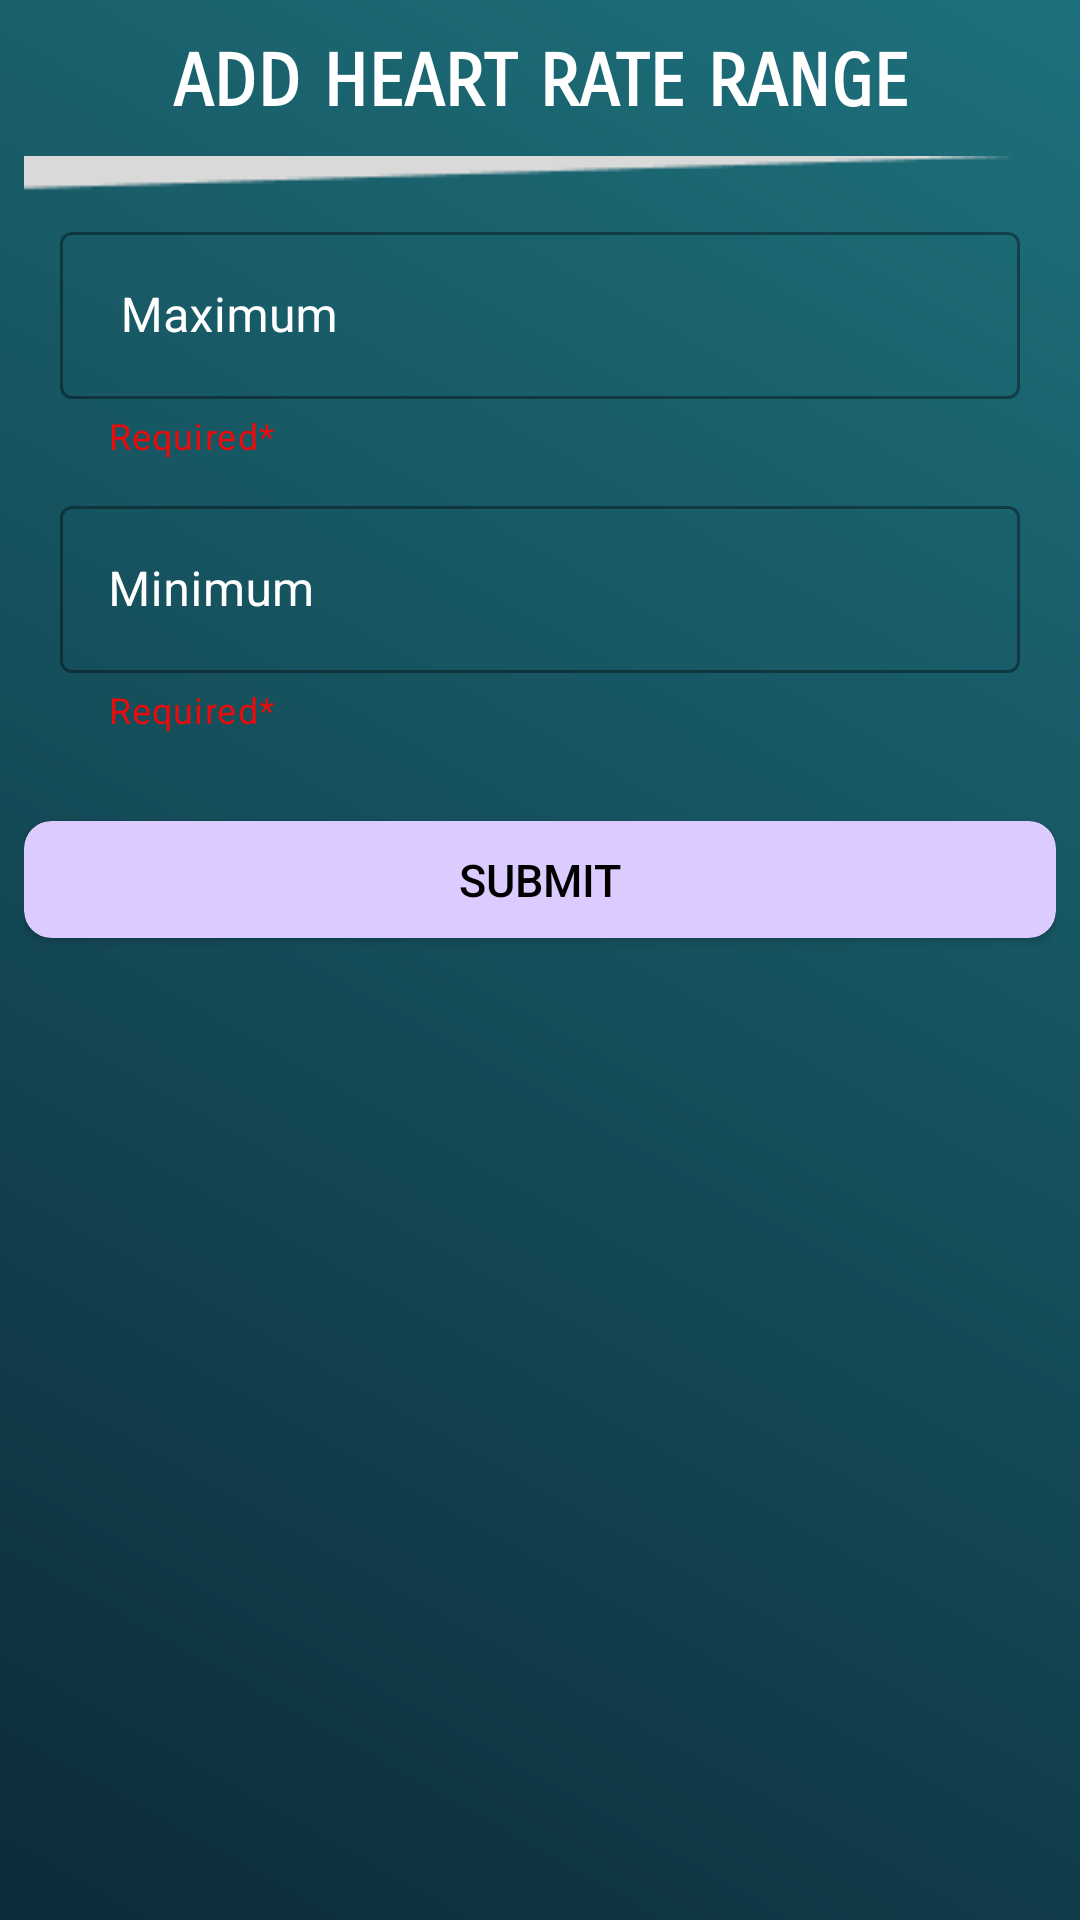

Produce the Android XML layout that renders to this screen, including the resource entries it uses.
<!-- AndroidManifest.xml: application theme Theme.HBAlert.NoActionBar -->
<!-- res/layout/activity_settings.xml -->
<?xml version="1.0" encoding="utf-8"?>
<RelativeLayout xmlns:android="http://schemas.android.com/apk/res/android"
    xmlns:tools="http://schemas.android.com/tools"
    android:layout_width="match_parent"
    android:layout_height="match_parent"
    xmlns:app="http://schemas.android.com/apk/res-auto"
    android:orientation="horizontal"
    android:background="@drawable/background_grd"
    android:padding="8dp"
    tools:context=".SettingsActivity">

    <TextView
        android:id="@+id/contact"
        android:layout_marginTop="5dp"
        android:layout_width="match_parent"
        android:layout_height="wrap_content"
        android:text="Add Heart Rate Range"
        android:textStyle="bold"
        android:fontFamily="sans-serif-smallcaps"
        android:textSize="24sp"
        android:textColor="#fff"
        android:textAllCaps="true"
        android:gravity="center"
        />

    <ImageView
        android:id="@+id/kuch"
        android:layout_width="match_parent"
        android:layout_height="wrap_content"
        android:layout_below="@+id/contact"
        android:layout_marginLeft="-50dp"
        android:layout_marginTop="10dp"
        android:src="@drawable/line_below_crt_txt" />
    `
    <com.google.android.material.textfield.TextInputLayout
        android:id="@+id/maxLayout"
        android:layout_below="@id/contact"
        style="@style/Widget.MaterialComponents.TextInputLayout.OutlinedBox"
        android:layout_width="match_parent"
        android:layout_height="wrap_content"
        android:textColorHint="#fff"
        android:layout_marginHorizontal="12dp"
        android:layout_marginTop="30dp"
        android:hint=" Maximum"
        android:inputType="text"
        app:helperText="Required*"
        app:helperTextTextColor="#EC0A0A"
        app:endIconMode="clear_text"
        android:textSize="18sp">
        <com.google.android.material.textfield.TextInputEditText
            android:layout_width="match_parent"
            android:id="@+id/maxField"
            android:textColor="#fff"
            android:inputType="number"
            android:layout_height="match_parent"/>
    </com.google.android.material.textfield.TextInputLayout>


    <com.google.android.material.textfield.TextInputLayout
        android:id="@+id/minLayout"
        style="@style/Widget.MaterialComponents.TextInputLayout.OutlinedBox"
        android:layout_width="match_parent"
        android:layout_height="wrap_content"
        android:layout_below="@+id/maxLayout"
        android:layout_marginHorizontal="12dp"
        android:layout_marginTop="10dp"
        android:hint="Minimum"
        android:textColorHint="#fff"
        android:textSize="18sp"
        app:endIconMode="clear_text"
        app:helperText="Required*"
        app:helperTextTextColor="#EC0A0A">

        <com.google.android.material.textfield.TextInputEditText
            android:id="@+id/minField"
            android:layout_width="match_parent"
            android:layout_height="match_parent"
            android:inputType="number"
            android:textColor="#fff"
            android:maxLength="10" />
    </com.google.android.material.textfield.TextInputLayout>

    <androidx.cardview.widget.CardView
        android:id="@+id/submitLayout"
        android:layout_below="@id/minLayout"
        android:layout_width="match_parent"
        android:layout_height="39dp"
        android:layout_marginTop="29dp"
        app:cardCornerRadius="9dp"
        app:cardBackgroundColor="#DCCBFF">

        <Button
            android:id="@+id/submitSettings"
            android:layout_width="match_parent"
            android:layout_height="wrap_content"
            android:gravity="center"
            android:layout_gravity="center"
            android:text="Submit"
            android:textSize="15sp"
            android:background="@android:color/transparent"
            android:textColor="#000"/>
    </androidx.cardview.widget.CardView>

</RelativeLayout>
<!-- resources referenced by this layout -->
<resources>
  <!-- drawable background_grd (drawable-v24) -->
  <?xml version="1.0" encoding="utf-8"?>
  <shape xmlns:android="http://schemas.android.com/apk/res/android">
  
      <gradient
          android:endColor="#1D717C"
          android:startColor="#0D2B39"
          android:angle="45"/>
  
  </shape>
  <!-- drawable line_below_crt_txt: png bitmap (drawable-v24, 637 bytes) -->
  <style name="Theme.HBAlert.NoActionBar">
          <item name="windowActionBar">false</item>
          <item name="windowNoTitle">true</item>
      </style>
</resources>
